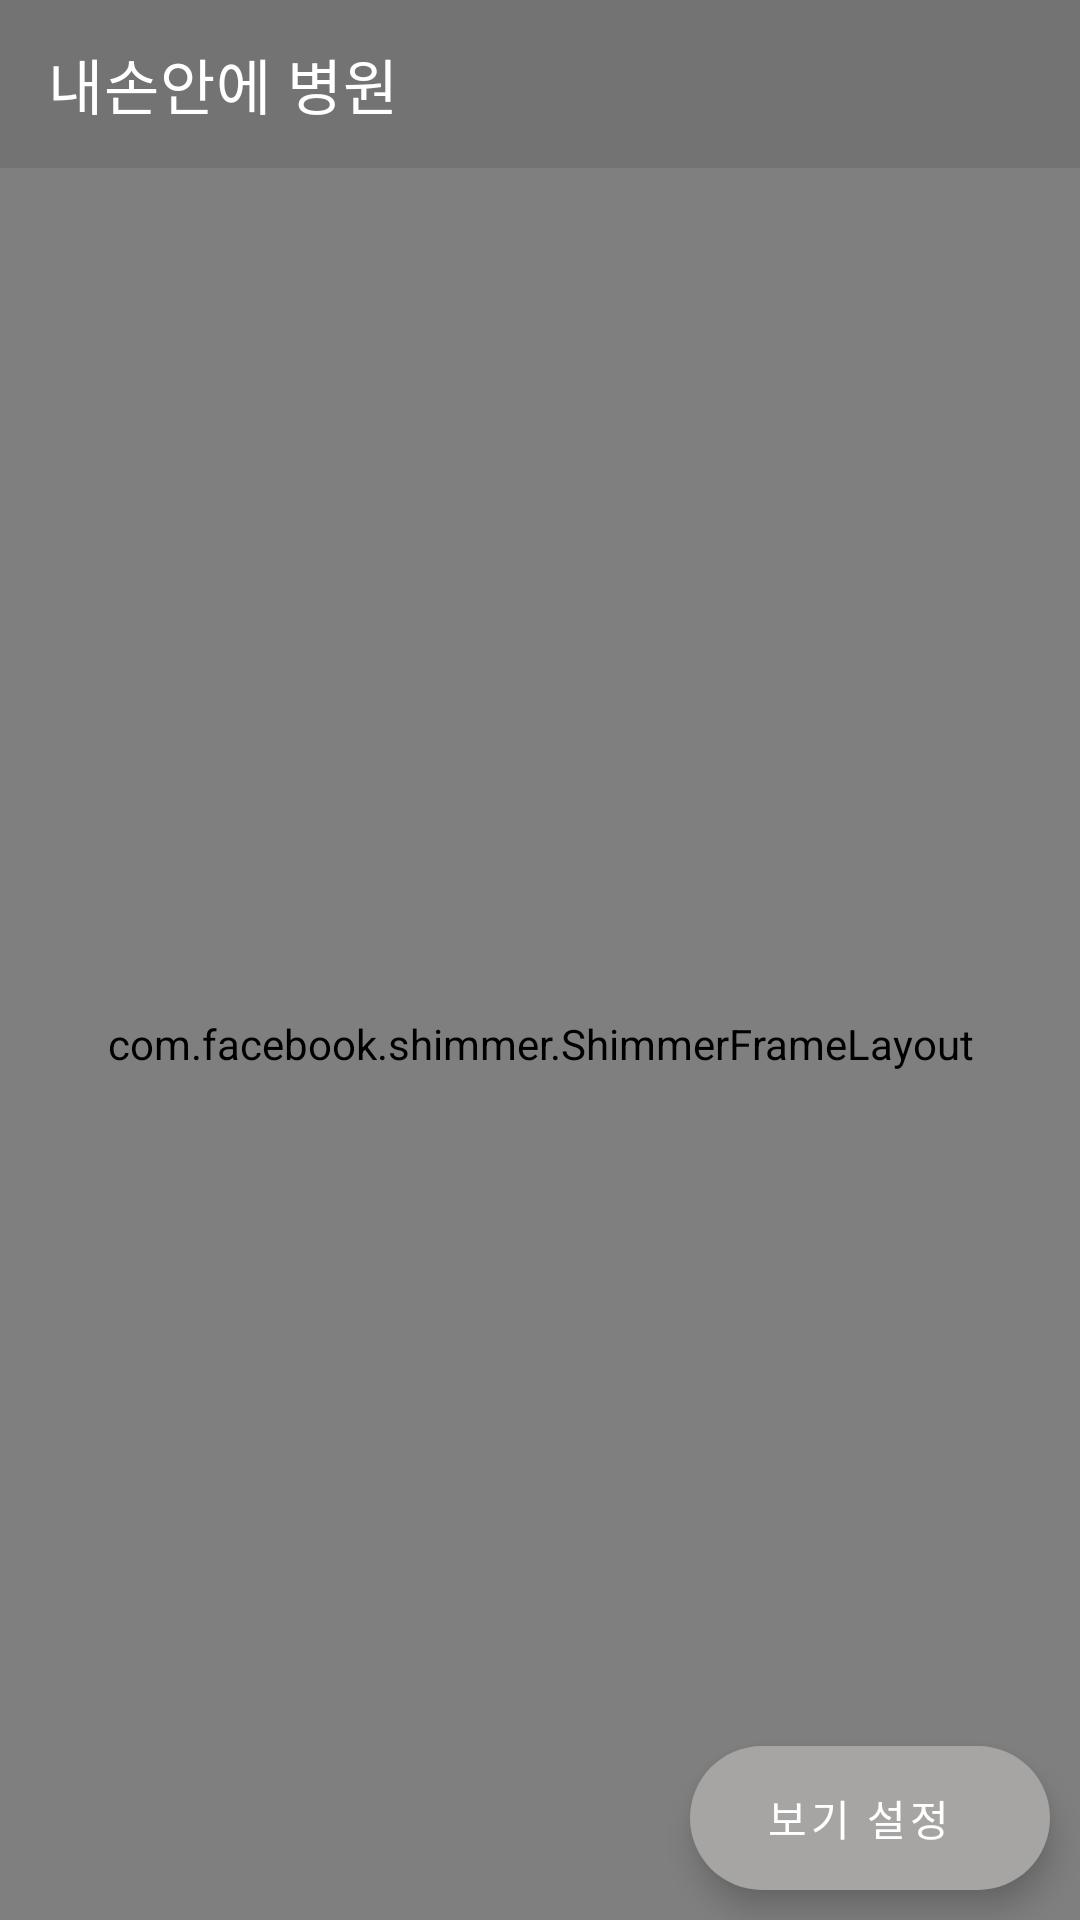

This screen was rendered from an Android layout file. Write that file and the resources it references.
<!-- AndroidManifest.xml: application theme Theme.HospitalInMyHand -->
<!-- res/layout/activity_pharmacy.xml -->
<?xml version="1.0" encoding="utf-8"?>
<androidx.constraintlayout.widget.ConstraintLayout xmlns:android="http://schemas.android.com/apk/res/android"
    xmlns:app="http://schemas.android.com/apk/res-auto"
    xmlns:tools="http://schemas.android.com/tools"
    android:layout_width="match_parent"
    android:layout_height="match_parent"
    tools:context=".activity.PharmacyActivity">

    <androidx.appcompat.widget.Toolbar
        android:id="@+id/toolbar"
        style="@style/MyToolBarStyle"
        android:layout_width="match_parent"
        android:layout_height="?attr/actionBarSize"
        android:theme="@style/MyToolbarTheme"
        app:layout_constraintEnd_toEndOf="parent"
        app:layout_constraintTop_toTopOf="parent"
        app:title="내손안에 병원" />

    <androidx.recyclerview.widget.RecyclerView
        android:id="@+id/recycler"
        android:layout_width="match_parent"
        android:layout_height="0dp"
        android:layout_below="@+id/toolbar"
        android:orientation="vertical"
        app:layoutManager="androidx.recyclerview.widget.LinearLayoutManager"
        app:layout_constraintBottom_toBottomOf="parent"
        app:layout_constraintTop_toBottomOf="@+id/toolbar" />

    <com.google.android.material.floatingactionbutton.ExtendedFloatingActionButton
        android:id="@+id/btn"
        android:layout_width="wrap_content"
        android:layout_height="wrap_content"
        android:layout_alignParentRight="true"
        android:layout_alignParentBottom="true"
        android:gravity="center"
        android:text="보기 설정"
        android:layout_margin="10dp"
        android:textColor="@color/white"
        app:backgroundTint="@color/mycolor"
        app:iconTint="@color/white"
        app:layout_constraintBottom_toBottomOf="parent"
        app:layout_constraintEnd_toEndOf="parent" />

    <com.facebook.shimmer.ShimmerFrameLayout
        android:id="@+id/sfl_sample"
        android:layout_width="match_parent"
        android:layout_height="0dp"
        app:layout_constraintBottom_toBottomOf="@+id/recycler"
        app:layout_constraintTop_toBottomOf="@+id/toolbar">

        <LinearLayout
            android:layout_width="match_parent"
            android:layout_height="match_parent"
            android:orientation="vertical">

            <include layout="@layout/recycler_shimmer_item" />

            <include layout="@layout/recycler_shimmer_item" />

            <include layout="@layout/recycler_shimmer_item" />

            <include layout="@layout/recycler_shimmer_item" />

        </LinearLayout>
    </com.facebook.shimmer.ShimmerFrameLayout>


</androidx.constraintlayout.widget.ConstraintLayout>
<!-- res/layout/recycler_shimmer_item.xml (included above) -->
<?xml version="1.0" encoding="utf-8"?>
<androidx.cardview.widget.CardView xmlns:android="http://schemas.android.com/apk/res/android"
    android:layout_width="match_parent"
    android:layout_height="wrap_content"
    xmlns:app="http://schemas.android.com/apk/res-auto"
    app:cardCornerRadius="8dp"
    app:cardElevation="4dp"
    android:layout_margin="12dp">

    <androidx.constraintlayout.widget.ConstraintLayout
        android:layout_width="match_parent"
        android:layout_height="match_parent">

        <TextView
            android:id="@+id/pg2_title"
            android:layout_width="wrap_content"
            android:layout_height="wrap_content"
            android:layout_marginHorizontal="@dimen/text_size_medium_small"
            android:layout_marginTop="5dp"
            android:layout_marginBottom="5dp"
            android:textColor="@color/black"
            android:textSize="@dimen/text_size_small"
            android:text="                              "
            android:background="#D5D2CF"
            app:layout_constraintBottom_toTopOf="@+id/pg2_address"
            app:layout_constraintStart_toStartOf="parent"
            app:layout_constraintTop_toTopOf="parent" />

        <TextView
            android:id="@+id/pg2_address"
            android:layout_width="0dp"
            android:layout_height="wrap_content"
            android:layout_below="@+id/pg2_title"
            android:layout_marginBottom="5dp"
            android:textColor="@color/black"
            android:textSize="@dimen/text_size_small"
            android:text="                                           "
            android:background="#D5D2CF"
            app:layout_constraintBottom_toTopOf="@+id/pg2_tell"
            app:layout_constraintStart_toStartOf="@+id/pg2_title"
            app:layout_constraintTop_toBottomOf="@+id/pg2_title" />

        <TextView
            android:id="@+id/pg2_tell"
            android:layout_width="0dp"
            android:layout_height="wrap_content"
            android:layout_below="@+id/pg2_address"
            android:layout_marginBottom="5dp"
            android:textColor="@color/black"
            android:textSize="@dimen/text_size_small"
            android:text="                                         "
            android:background="#D5D2CF"
            app:layout_constraintBottom_toTopOf="@+id/pg2_tell2"
            app:layout_constraintStart_toStartOf="@+id/pg2_address"
            app:layout_constraintTop_toBottomOf="@+id/pg2_address" />

        <TextView
            android:id="@+id/pg2_tell2"
            android:layout_width="0dp"
            android:layout_height="wrap_content"
            android:layout_below="@+id/pg2_tell"
            android:layout_marginBottom="5dp"
            android:textColor="@color/black"
            android:textSize="@dimen/text_size_small"
            android:text="                                            "
            android:background="#D5D2CF"
            app:layout_constraintBottom_toBottomOf="parent"
            app:layout_constraintStart_toStartOf="@+id/pg2_tell"
            app:layout_constraintTop_toBottomOf="@+id/pg2_tell" />

    </androidx.constraintlayout.widget.ConstraintLayout>

</androidx.cardview.widget.CardView>
<!-- resources referenced by this layout -->
<resources>
  <color name="black">#FF000000</color>
  <color name="mycolor">#A6A5A4</color>
  <color name="white">#FFFFFFFF</color>
  <style name="MyToolBarStyle">
  
          
          <item name="android:background">@color/mycolor2</item>
          
          <item name="titleTextColor">@color/white</item>
  
      </style>
  <style name="MyToolbarTheme">
          <item name="colorControlNormal">@color/white</item>
      </style>
  <style name="Theme.HospitalInMyHand" parent="Theme.MaterialComponents.DayNight.NoActionBar">
          
          <item name="colorPrimary">@color/mycolor3</item>
          <item name="colorPrimaryVariant">@color/mycolor3</item>
          <item name="colorOnPrimary">@color/white</item>
          
          <item name="colorSecondary">@color/teal_200</item>
          <item name="colorSecondaryVariant">@color/teal_700</item>
          <item name="colorOnSecondary">@color/black</item>
          
          <item name="android:statusBarColor" tools:targetApi="l">?attr/colorPrimaryVariant</item>
          
  
          <item name="bottomSheetDialogTheme">@style/AppBottomSheetDialogTheme</item>
      </style>
  <color name="mycolor2">#737373</color>
  <color name="mycolor3">#404040</color>
  <color name="teal_200">#FF03DAC5</color>
  <color name="teal_700">#FF018786</color>
  <style name="AppBottomSheetDialogTheme" parent="Theme.Design.Light.BottomSheetDialog">
          <item name="bottomSheetStyle">@style/AppModalStyle</item>
          <item name="android:windowIsFloating">false</item>
      </style>
  <style name="AppModalStyle" parent="Widget.Design.BottomSheet.Modal">
          <item name="android:background">@drawable/bottomback</item>
      </style>
  <!-- drawable bottomback (drawable) -->
  <?xml version="1.0" encoding="utf-8"?>
  <shape xmlns:android="http://schemas.android.com/apk/res/android"
      android:shape="rectangle">
      <solid android:color="@color/white"/>
  
      <corners
          android:topLeftRadius="10dp"
          android:topRightRadius="10dp" />
  
  </shape>
</resources>
